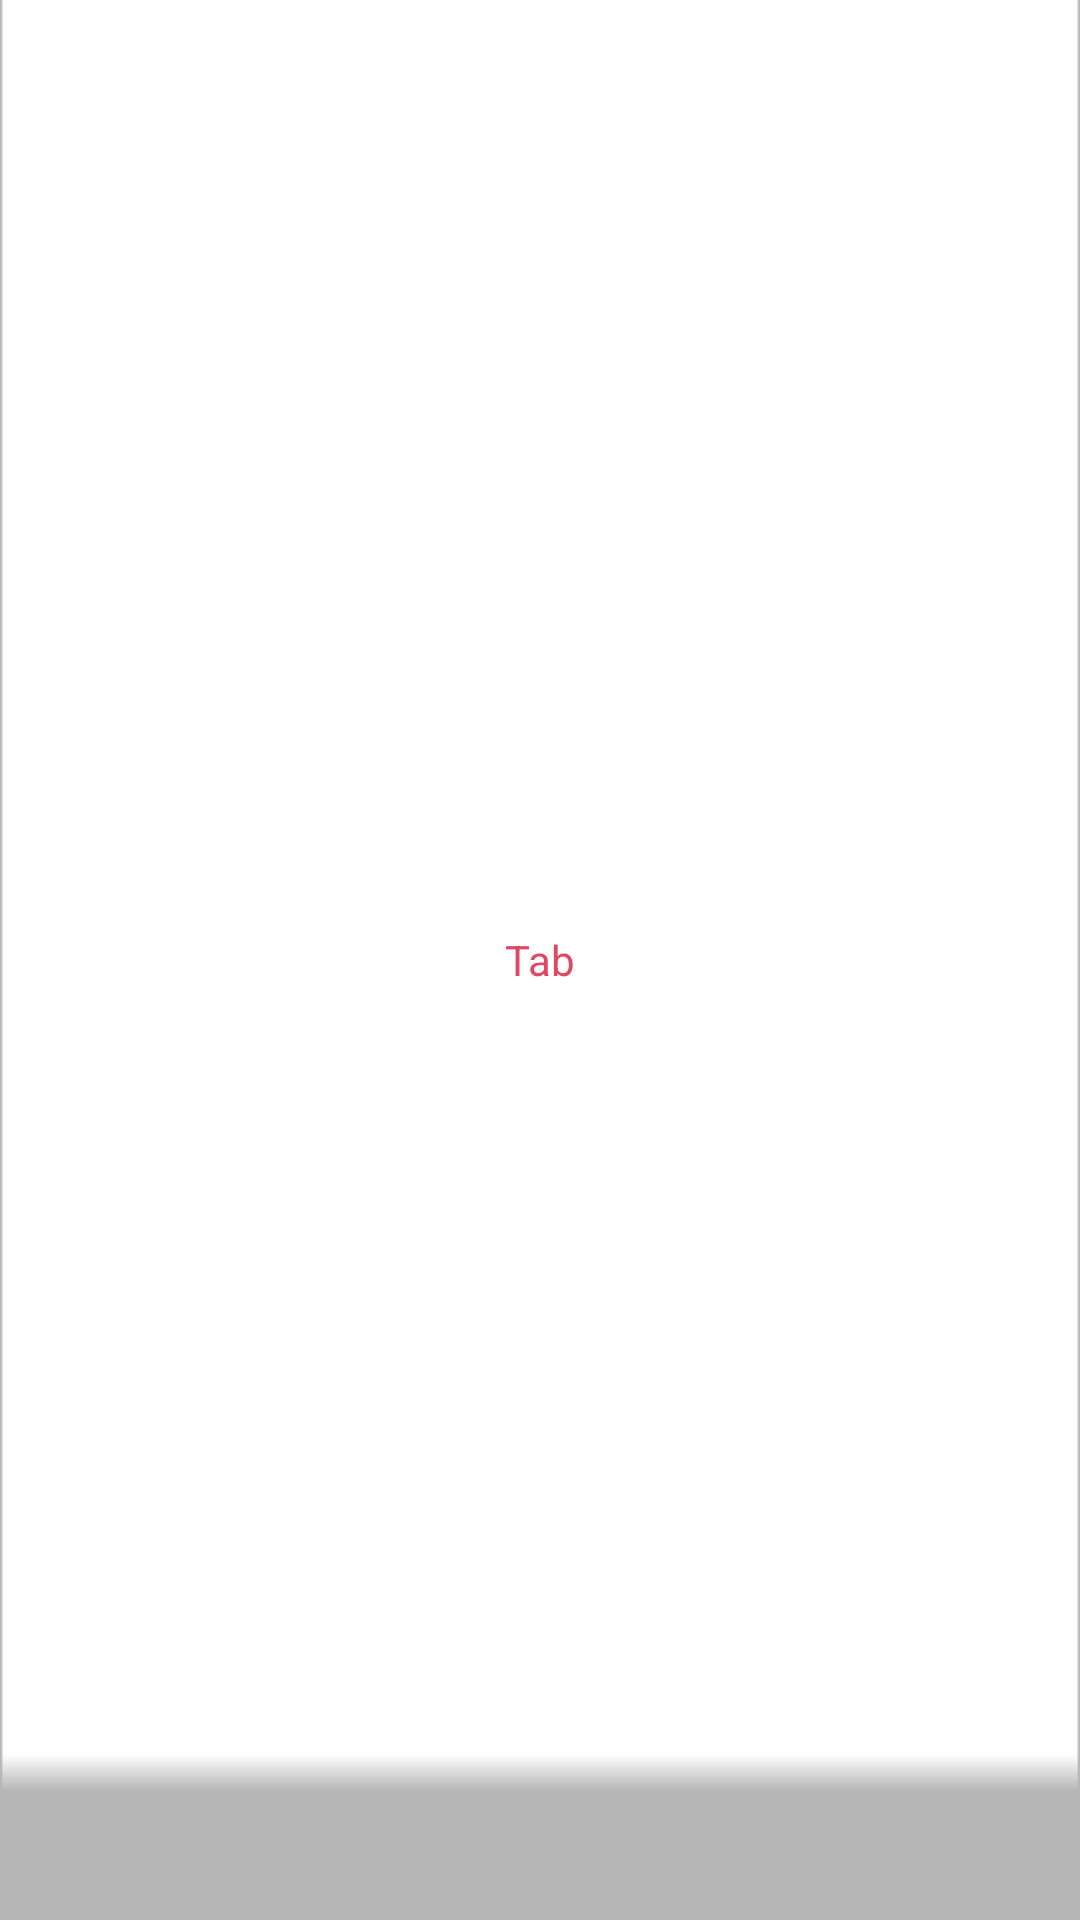

Produce the Android XML layout that renders to this screen, including the resource entries it uses.
<!-- AndroidManifest.xml: application theme GuiMiSecondTheme -->
<!-- res/layout/tab.xml -->
<?xml version="1.0" encoding="utf-8"?>

<LinearLayout xmlns:android="http://schemas.android.com/apk/res/android"
    android:layout_width="match_parent"
    android:layout_height="match_parent"
    android:orientation="vertical" 
    android:textAlignment="center"
    android:gravity="center"
    android:background="@drawable/tab_bg">
    <TextView
        android:id="@+id/tab_text"
        android:layout_width="wrap_content"
        android:layout_height="wrap_content"
        android:text="Tab"
        android:textColor="@drawable/tab_text_color">
        
    </TextView>
    

</LinearLayout>
<!-- resources referenced by this layout -->
<resources>
  <!-- drawable tab_bg (drawable) -->
  <?xml version="1.0" encoding="utf-8"?>
  
  <selector xmlns:android="http://schemas.android.com/apk/res/android" >
    <item android:state_selected="false" android:drawable="@drawable/tab_bg_unselected"/>
    <item android:state_selected="true" android:drawable="@drawable/tab_bg_selected"/>
  </selector>
  <!-- drawable tab_text_color (drawable) -->
  <?xml version="1.0" encoding="utf-8"?>
  
  <selector xmlns:android="http://schemas.android.com/apk/res/android" >
    <item android:state_selected="false" android:color="#dd4964"/>
    <item android:state_selected="true" android:color="#ff84bc"/>
  </selector>
  <style name="GuiMiSecondTheme" parent="@android:style/Theme.Holo.Light">
  
          
          <item name="android:actionBarStyle">@style/GuiMiSecondActionBarStyle</item>
          <item name="android:actionBarTabStyle">@style/MyActionBarTabStyle</item>
          <item name="android:actionBarItemBackground">@drawable/action_item_bg</item>
      </style>
  <!-- drawable tab_bg_unselected: png bitmap (drawable-hdpi, 1094 bytes) -->
  <!-- drawable tab_bg_selected: png bitmap (drawable-hdpi, 1097 bytes) -->
  <style name="GuiMiSecondActionBarStyle" parent="@android:style/Widget.Holo.Light.ActionBar.Solid">
          <item name="android:background">@drawable/actionbar_bg1</item>
          <item name="android:displayOptions">useLogo|showHome|showTitle</item>
          <item name="android:titleTextStyle">@style/GuiMiTextAppearance</item>
      </style>
  <style name="MyActionBarTabStyle" parent="@android:style/Widget.Holo.ActionBar.TabView">
          <item name="android:background">@drawable/tab_bg_unselected</item>
          <item name="android:minWidth">20dp</item>
      </style>
  <!-- drawable action_item_bg (drawable) -->
  <?xml version="1.0" encoding="utf-8"?>
  
  <selector xmlns:android="http://schemas.android.com/apk/res/android" >
      <item android:state_pressed="true" android:drawable="@drawable/action_item_pressed"></item>
      <item android:state_pressed="false" android:drawable="@android:color/transparent"></item>
  
  </selector>
  <!-- drawable actionbar_bg1: png bitmap (drawable-hdpi, 1297 bytes) -->
  <style name="GuiMiTextAppearance">  
      <item name="android:textSize">16sp</item>  
      <item name="android:textStyle">bold</item>  
      <item name="android:textColor">#ffffff</item>  
      <item name="android:textAllCaps">true</item>  
  	</style>
  <!-- drawable action_item_pressed: png bitmap (drawable-hdpi, 967 bytes) -->
</resources>
